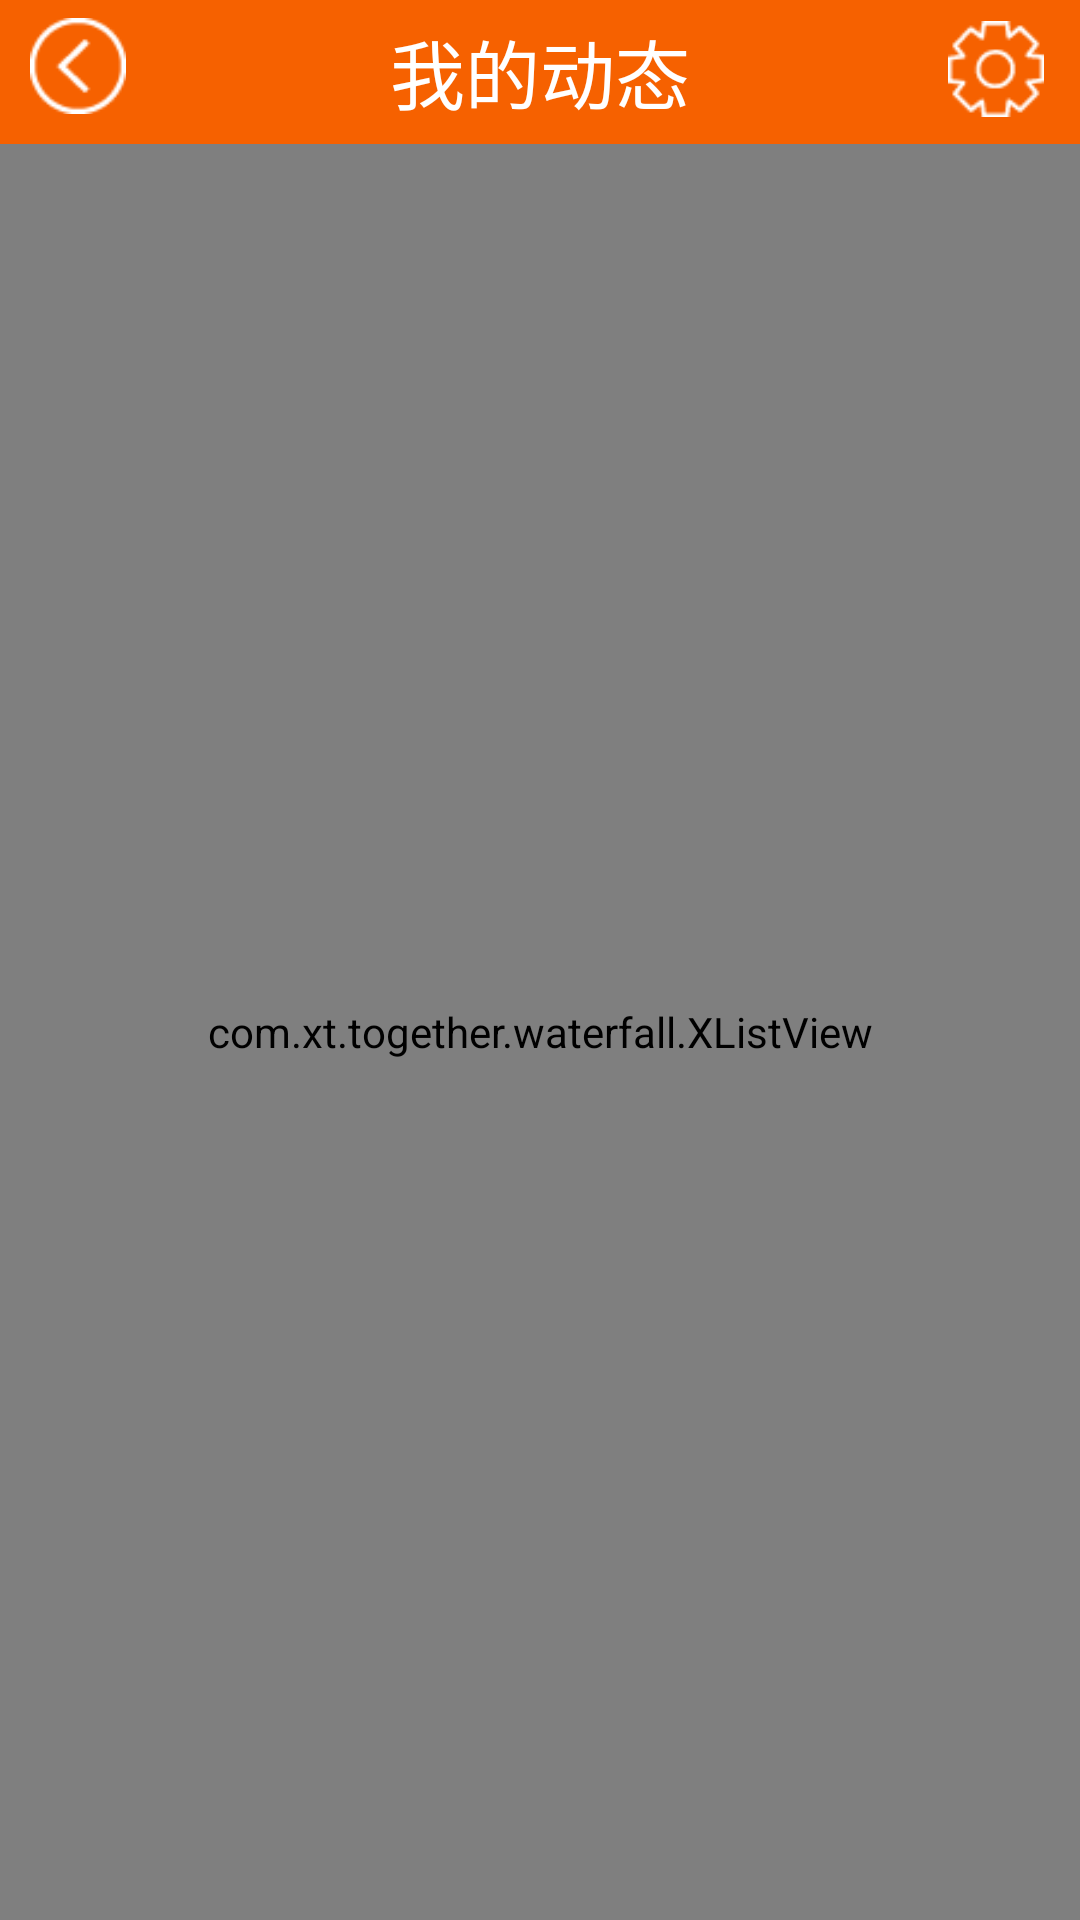

Write the Android layout XML for this screen, with the resource values it uses.
<!-- AndroidManifest.xml: application theme android:Theme.NoTitleBar -->
<!-- res/layout/activity_mytrends.xml -->
<?xml version="1.0" encoding="utf-8"?>
<RelativeLayout xmlns:android="http://schemas.android.com/apk/res/android"
    android:layout_width="match_parent"
    android:layout_height="match_parent" >

    <TextView
        android:id="@+id/mytrends_title"
        android:layout_width="fill_parent"
        android:layout_height="48dp"
        android:layout_alignParentTop="true"
        android:gravity="center"
        android:textSize="25sp"
        android:textColor="#ffffff"
        android:background="@drawable/title_background"
        android:text="我的动态"
        android:textAppearance="?android:attr/textAppearanceLarge" />

    <Button
        android:id="@+id/mytrends_back"
		style="@style/btn_back"
        android:background="@drawable/title_back" />
    
    <ImageView
	    android:id="@+id/mytrends_setting"
	    android:layout_alignBottom="@+id/mytrends_title"
		style="@style/btn_setting"
	    android:src="@drawable/title_setting" 
	    android:contentDescription="设置按钮"/>
    
    <com.xt.together.waterfall.XListView
        android:id="@+id/mytrends_list"
        android:scrollbars="vertical"
        android:fastScrollEnabled="true"
        android:layout_below="@+id/mytrends_title"
        android:layout_width="match_parent"
        android:layout_height="match_parent"
        android:background="#ecf0f1" />

</RelativeLayout>
<!-- resources referenced by this layout -->
<resources>
  <!-- drawable title_back: png bitmap (drawable-hdpi, 96487 bytes) -->
  <!-- drawable title_background: png bitmap (drawable-hdpi, 50937 bytes) -->
  <!-- drawable title_setting: png bitmap (drawable-hdpi, 51906 bytes) -->
  <style name="btn_back">
          <item name="android:layout_width">32dp</item>
          <item name="android:layout_height">32dp</item>
          <item name="android:layout_marginTop">6dp</item>
          <item name="android:layout_marginLeft">10dp</item>
      </style>
  <style name="btn_setting">
          <item name="android:layout_width">32dp</item>
          <item name="android:layout_height">32dp</item>
          <item name="android:layout_marginBottom">9dp</item>
          <item name="android:layout_marginRight">12dp</item>
          <item name="android:layout_alignParentRight">true</item>
      </style>
</resources>
